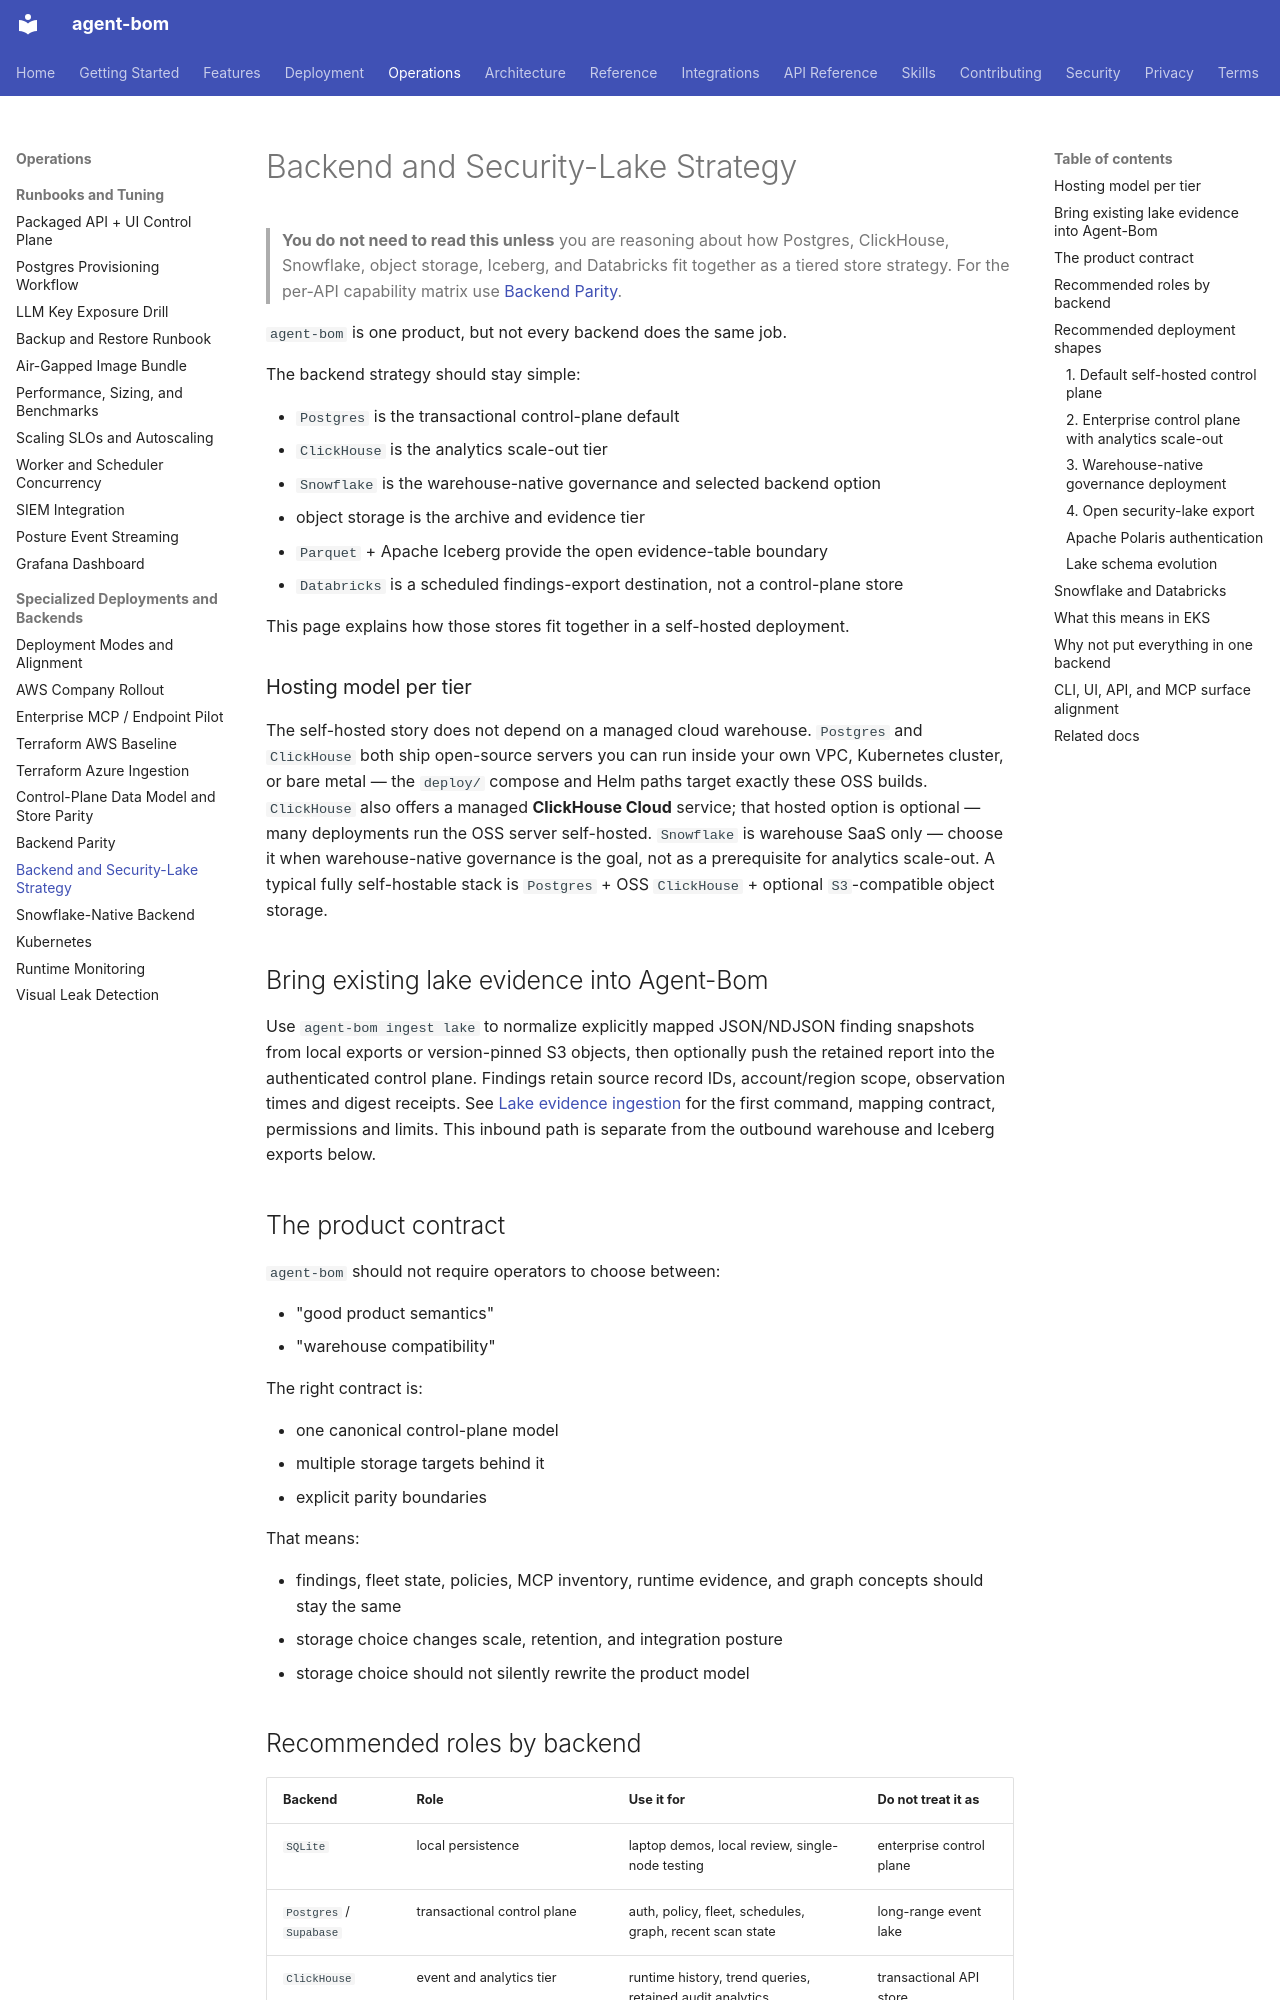

repository: koda-ai-studio/agent-bom · page: deployment/backend-and-security-lakes/index.html · generator: mkdocs

# Backend and Security-Lake Strategy

> **You do not need to read this unless** you are reasoning about how
> Postgres, ClickHouse, Snowflake, object storage, Iceberg, and Databricks fit
> together as a tiered store strategy. For the per-API capability
> matrix use [Backend Parity](backend-parity.md).

`agent-bom` is one product, but not every backend does the same job.

The backend strategy should stay simple:

- `Postgres` is the transactional control-plane default
- `ClickHouse` is the analytics scale-out tier
- `Snowflake` is the warehouse-native governance and selected backend option
- object storage is the archive and evidence tier
- `Parquet` + Apache Iceberg provide the open evidence-table boundary
- `Databricks` is a scheduled findings-export destination, not a control-plane store

This page explains how those stores fit together in a self-hosted deployment.

### Hosting model per tier

The self-hosted story does not depend on a managed cloud warehouse. `Postgres`
and `ClickHouse` both ship open-source servers you can run inside your own VPC,
Kubernetes cluster, or bare metal — the `deploy/` compose and Helm paths target
exactly these OSS builds. `ClickHouse` also offers a managed **ClickHouse Cloud**
service; that hosted option is optional — many deployments run the OSS server
self-hosted. `Snowflake` is warehouse SaaS only — choose it when
warehouse-native governance is the goal, not as a prerequisite for analytics
scale-out. A typical fully self-hostable stack is `Postgres` + OSS `ClickHouse`
+ optional `S3`-compatible object storage.

## Bring existing lake evidence into Agent-Bom

Use `agent-bom ingest lake` to normalize explicitly mapped JSON/NDJSON finding
snapshots from local exports or version-pinned S3 objects, then optionally push
the retained report into the authenticated control plane. Findings retain source
record IDs, account/region scope, observation times and digest receipts. See
[Lake evidence ingestion](lake-evidence-ingestion.md) for the first command,
mapping contract, permissions and limits. This inbound path is separate from
the outbound warehouse and Iceberg exports below.

## The product contract

`agent-bom` should not require operators to choose between:

- "good product semantics"
- "warehouse compatibility"

The right contract is:

- one canonical control-plane model
- multiple storage targets behind it
- explicit parity boundaries

That means:

- findings, fleet state, policies, MCP inventory, runtime evidence, and graph
  concepts should stay the same
- storage choice changes scale, retention, and integration posture
- storage choice should not silently rewrite the product model
